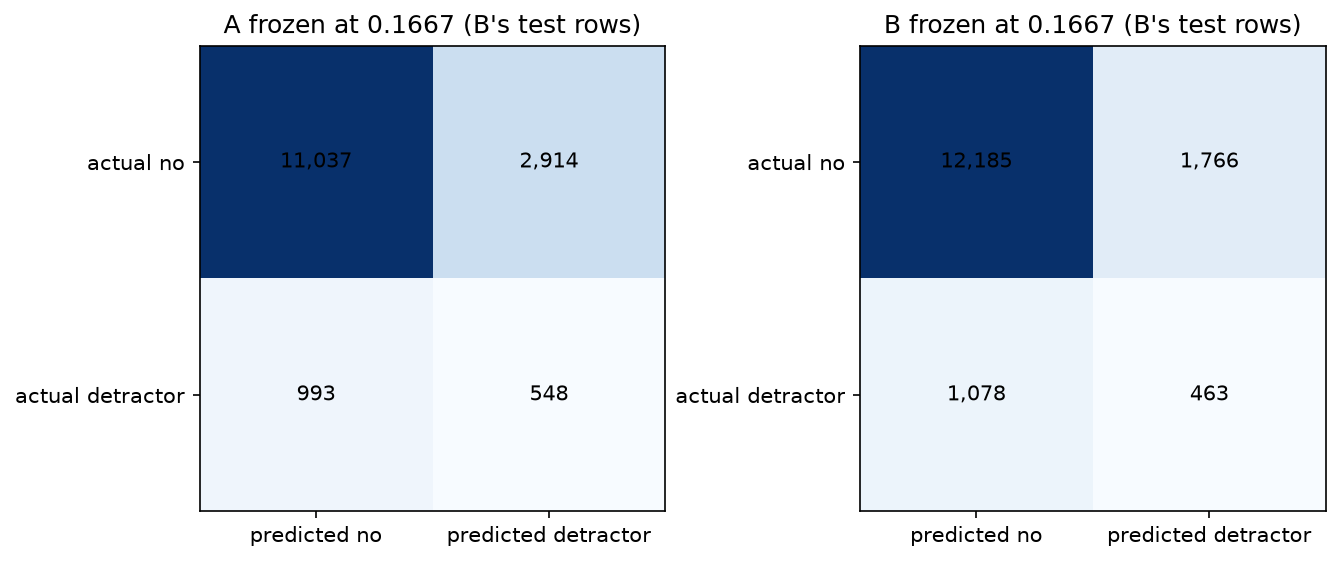

The table this chart was drawn from, first rows:
model, threshold, tn, fp, fn, tp
A frozen, 0.1667, 11037, 2914, 993, 548
B frozen, 0.1667, 12185, 1766, 1078, 463
